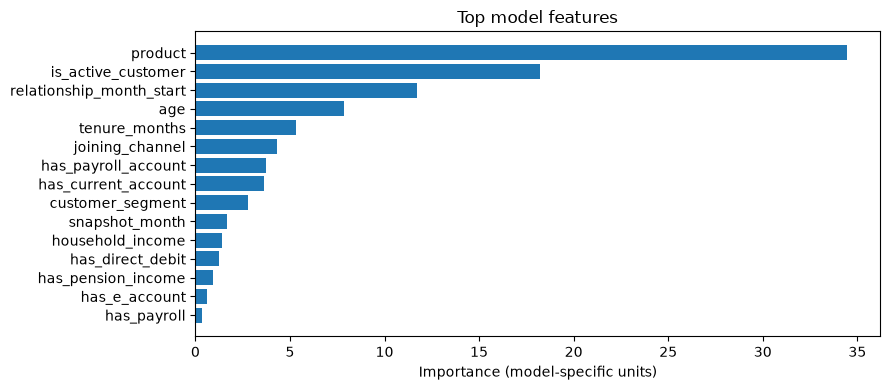

The data file committed next to this chart (first rows):
feature, importance
product, 34.47
is_active_customer, 18.21
relationship_month_start, 11.72
age, 7.856
tenure_months, 5.333
joining_channel, 4.308
has_payroll_account, 3.726
has_current_account, 3.633
customer_segment, 2.796
snapshot_month, 1.645
household_income, 1.406
has_direct_debit, 1.261
has_pension_income, 0.9505
has_e_account, 0.5884
has_payroll, 0.3345
has_mas_particular_account, 0.2833
has_tax_service, 0.2765
sex, 0.2764
has_junior_account, 0.2325
has_credit_card, 0.1351
has_particular_account, 0.12
has_particular_plus_account, 0.09795
has_long_term_deposit, 0.06624
has_pension_plan, 0.06594
residence_country, 0.05506
has_short_term_deposit, 0.05326
has_loan, 0.04556
has_securities, 0.02318
has_home_account, 0.01412
has_derivada_account, 0.01023
has_mortgage, 0.002948
has_investment_funds, 0.002534
has_guarantees, 0.001889
has_savings_account, 0.0
has_medium_term_deposit, 0.0
